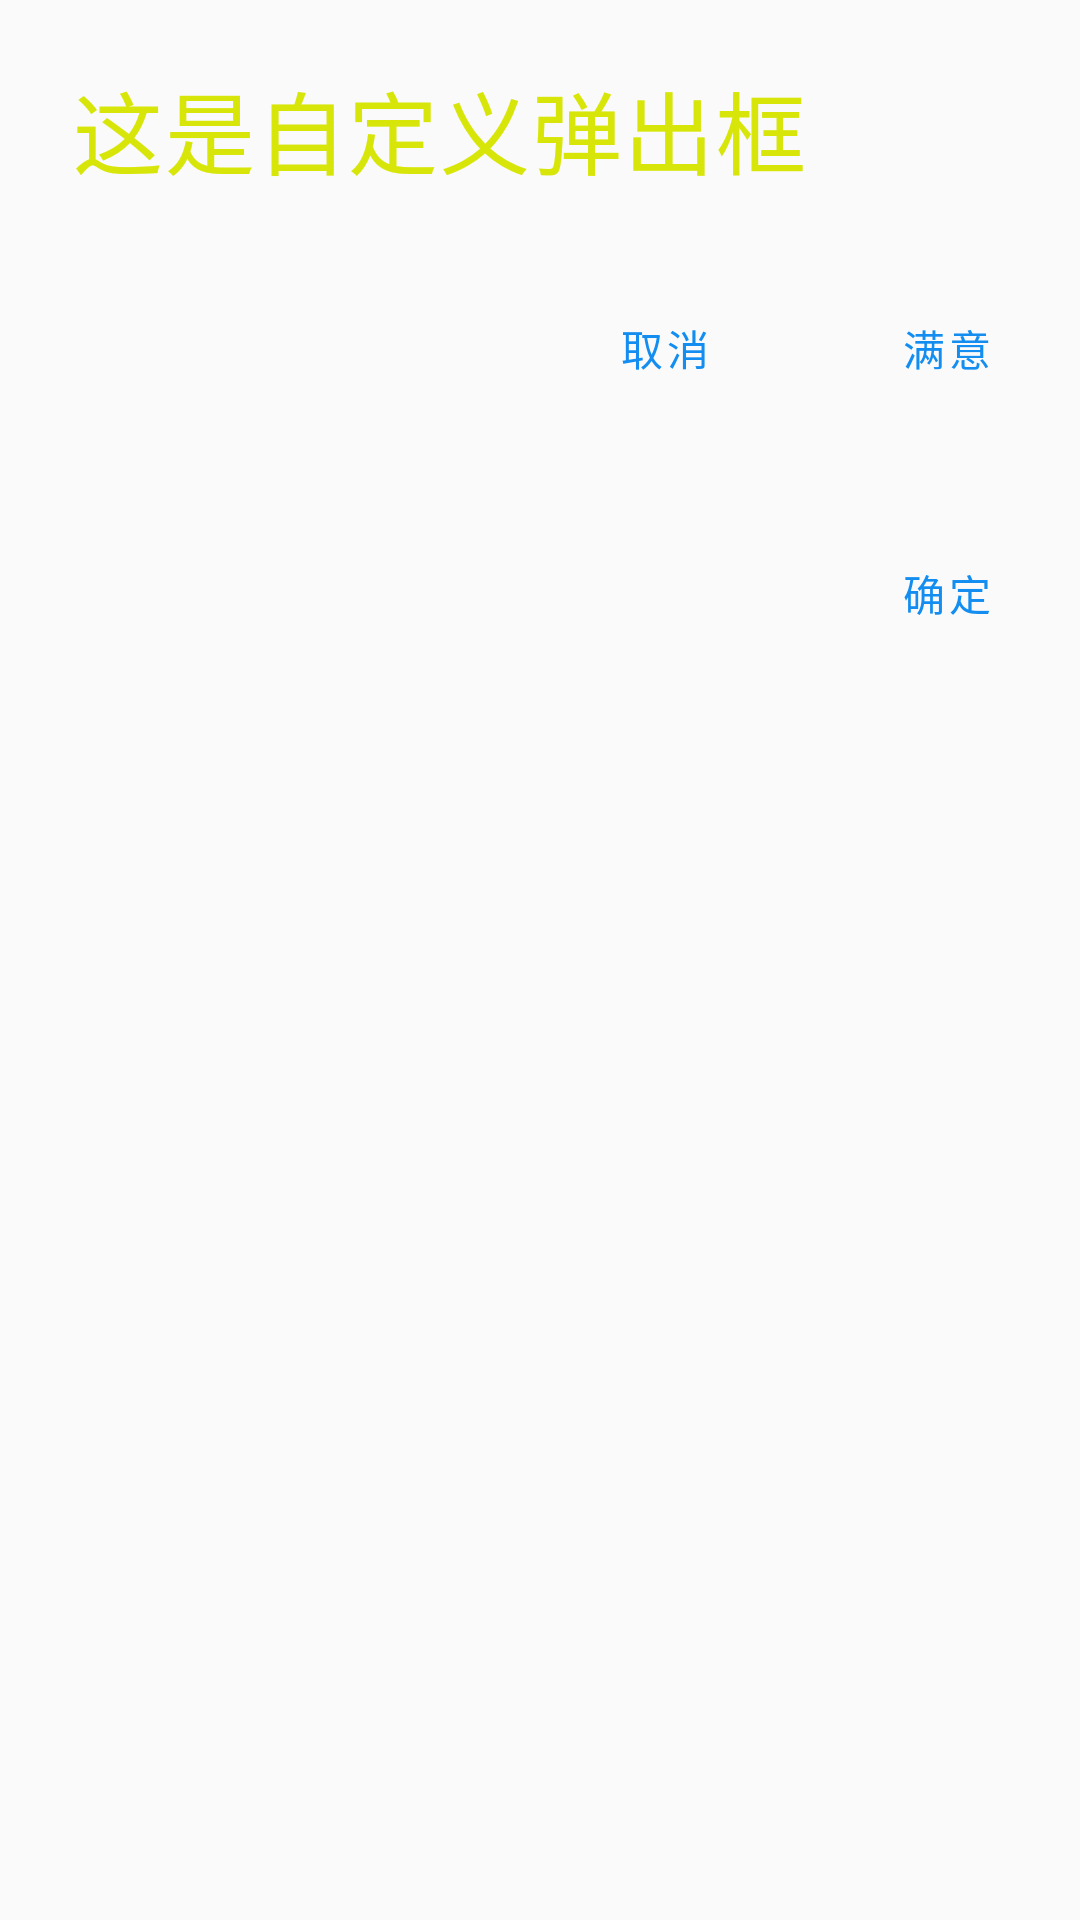

Write the Android layout XML for this screen, with the resource values it uses.
<!-- AndroidManifest.xml: application theme AppTheme -->
<!-- res/layout/custom_dialog.xml -->
<?xml version="1.0" encoding="utf-8"?>
<LinearLayout xmlns:android="http://schemas.android.com/apk/res/android"
              android:id="@+id/content"
              android:layout_width="280dp"
              android:layout_height="wrap_content"
              android:paddingRight="24dp"
              android:paddingLeft="24dp"
              android:paddingTop="21dp"
              android:paddingBottom="21dp"
              android:orientation="vertical">
    <TextView
            android:id="@+id/title"
            android:layout_width="wrap_content"
            android:layout_height="wrap_content"
            android:textSize="16sp"
            android:textColor="#deffffff"
            android:letterSpacing="0.03"
            android:lineSpacingExtra="8sp"
            android:text="提示"
            android:layout_marginTop="6dp"
            android:layout_marginBottom="15dp"
            android:visibility="gone"/>
    <TextView
            android:id="@+id/message"
            android:layout_width="256dp"
            android:layout_height="wrap_content"
            android:textSize="30sp"
            android:textColor="#d7e608"
            android:letterSpacing="0.02"
            android:lineSpacingExtra="6sp"
            android:text="这是自定义弹出框"
    />
    <RelativeLayout
            android:id="@+id/twoButtonLayout"
            android:layout_width="match_parent"
            android:layout_height="wrap_content"
            android:layout_marginTop="31dp">
        <TextView
                android:id="@+id/negativeBtn"
                android:layout_width="wrap_content"
                android:layout_height="wrap_content"
                android:textSize="14sp"
                android:textColor="#138ef0"
                android:letterSpacing="0.09"
                android:lineSpacingExtra="2sp"
                android:text="取消"
                android:layout_alignParentRight="true"
                android:layout_marginRight="89dp"
                android:padding="10dp"
                android:focusableInTouchMode="false"
        />
        <TextView
                android:id="@+id/positiveBtn"
                android:layout_width="wrap_content"
                android:layout_height="wrap_content"
                android:textSize="14sp"
                android:textColor="#138ef0"
                android:letterSpacing="0.09"
                android:lineSpacingExtra="2sp"
                android:text="满意"
                android:layout_alignParentRight="true"
                android:paddingBottom="10dp"
                android:paddingTop="10dp"
                android:paddingLeft="10dp"
                android:paddingRight="5dp"
        />
    </RelativeLayout>
    <RelativeLayout
            android:id="@+id/singleButtonLayout"
            android:layout_width="match_parent"
            android:layout_height="wrap_content"
            android:layout_marginTop="41dp">
        <TextView
                android:id="@+id/singleBtn"
                android:layout_width="wrap_content"
                android:layout_height="wrap_content"
                android:textSize="14sp"
                android:textColor="#138ef0"
                android:letterSpacing="0.09"
                android:lineSpacingExtra="2sp"
                android:text="确定"
                android:layout_alignParentRight="true"
                android:paddingBottom="10dp"
                android:paddingTop="10dp"
                android:paddingLeft="10dp"
                android:paddingRight="5dp"
        />
    </RelativeLayout>
</LinearLayout>
<!-- resources referenced by this layout -->
<resources>
  <style name="AppTheme" parent="Theme.AppCompat.Light.DarkActionBar">
          
          <item name="colorPrimary">@color/colorPrimary</item>
          <item name="colorPrimaryDark">@color/colorPrimaryDark</item>
          <item name="colorAccent">@color/colorAccent</item>
      </style>
  <!-- not gathered from this repository: default colours our renderer supplied (Android Studio template values) -->
  <color name="colorPrimary">#FF6200EE</color>
  <color name="colorPrimaryDark">#FF3700B3</color>
  <color name="colorAccent">#FF03DAC5</color>
</resources>
